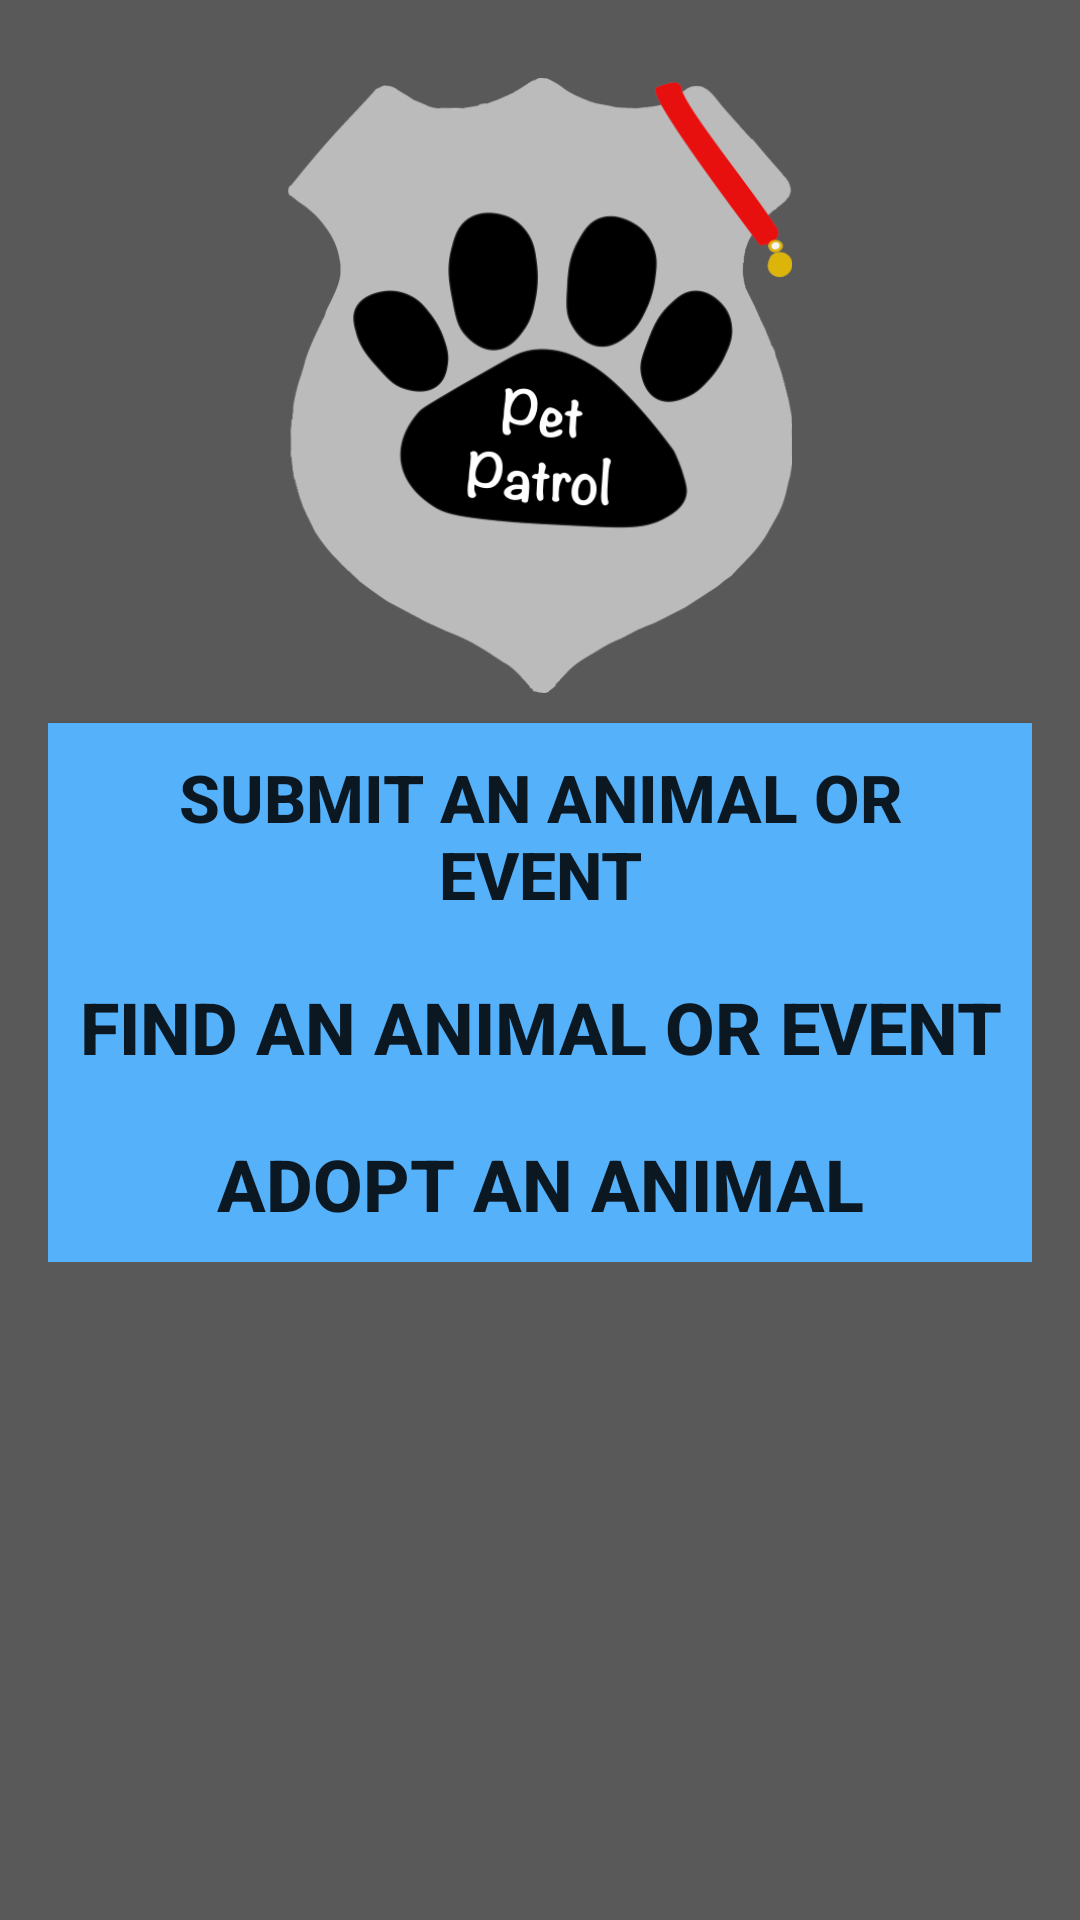

Layout XML and referenced resources for this Android screen:
<!-- AndroidManifest.xml: application theme AppTheme -->
<!-- res/layout/fragment_home.xml -->
<RelativeLayout xmlns:android="http://schemas.android.com/apk/res/android"
                xmlns:tools="http://schemas.android.com/tools" android:layout_width="match_parent"
                android:layout_height="match_parent" android:paddingLeft="@dimen/activity_horizontal_margin"
                android:paddingRight="@dimen/activity_horizontal_margin"
                android:paddingTop="@dimen/activity_vertical_margin"
                android:paddingBottom="@dimen/activity_vertical_margin" tools:context=".MainActivity"
                android:background="#595959">

    

    <LinearLayout
        android:orientation="vertical"
        android:layout_width="match_parent"
        android:layout_height="wrap_content"
        android:paddingBottom="20dp">

        <ImageView
            android:layout_width="200dp"
            android:layout_height="225dp"
            android:id="@+id/imgViewLogo"
            android:text="@string/imgViewLogo"
            android:src="@drawable/petpatrollogo"
            android:contentDescription="@string/imageViewLogo"
            android:layout_gravity="center_horizontal"
            android:padding="10dp"
            android:paddingBottom="35dp"/>

        <Button
            android:layout_width="match_parent"
            android:layout_height="wrap_content"
            android:text="@string/report_button"
            android:id="@+id/buttonReport"
            android:textStyle="bold"
            android:textSize="22sp"
            android:padding="10dp"
            android:background="#56b1fb"/>

        <Button
            android:layout_width="match_parent"
            android:layout_height="wrap_content"
            android:text="@string/find_button"
            android:id="@+id/buttonFind"
            android:textStyle="bold"
            android:textSize="24sp"
            android:padding="10dp"
            android:background="#56b1fb"/>

        <Button
            android:layout_width="match_parent"
            android:layout_height="wrap_content"
            android:text="@string/adopt_button"
            android:id="@+id/buttonAdopt"
            android:textStyle="bold"
            android:textSize="24sp"
            android:padding="10dp"
            android:background="#56b1fb"/>

    </LinearLayout>
</RelativeLayout>
<!-- resources referenced by this layout -->
<resources>
  <dimen name="activity_horizontal_margin">16dp</dimen>
  <dimen name="activity_vertical_margin">16dp</dimen>
  <!-- drawable petpatrollogo: png bitmap (drawable, 46797 bytes) -->
  <string name="adopt_button">Adopt An Animal</string>
  <string name="find_button">Find an Animal or Event</string>
  <string name="imageViewLogo">Image View Logo</string>
  <string name="imgViewLogo">Pet Patrol Logo</string>
  <string name="report_button">Submit an Animal or Event</string>
  <style name="AppTheme" parent="Theme.AppCompat.Light.DarkActionBar">
          
      </style>
</resources>
